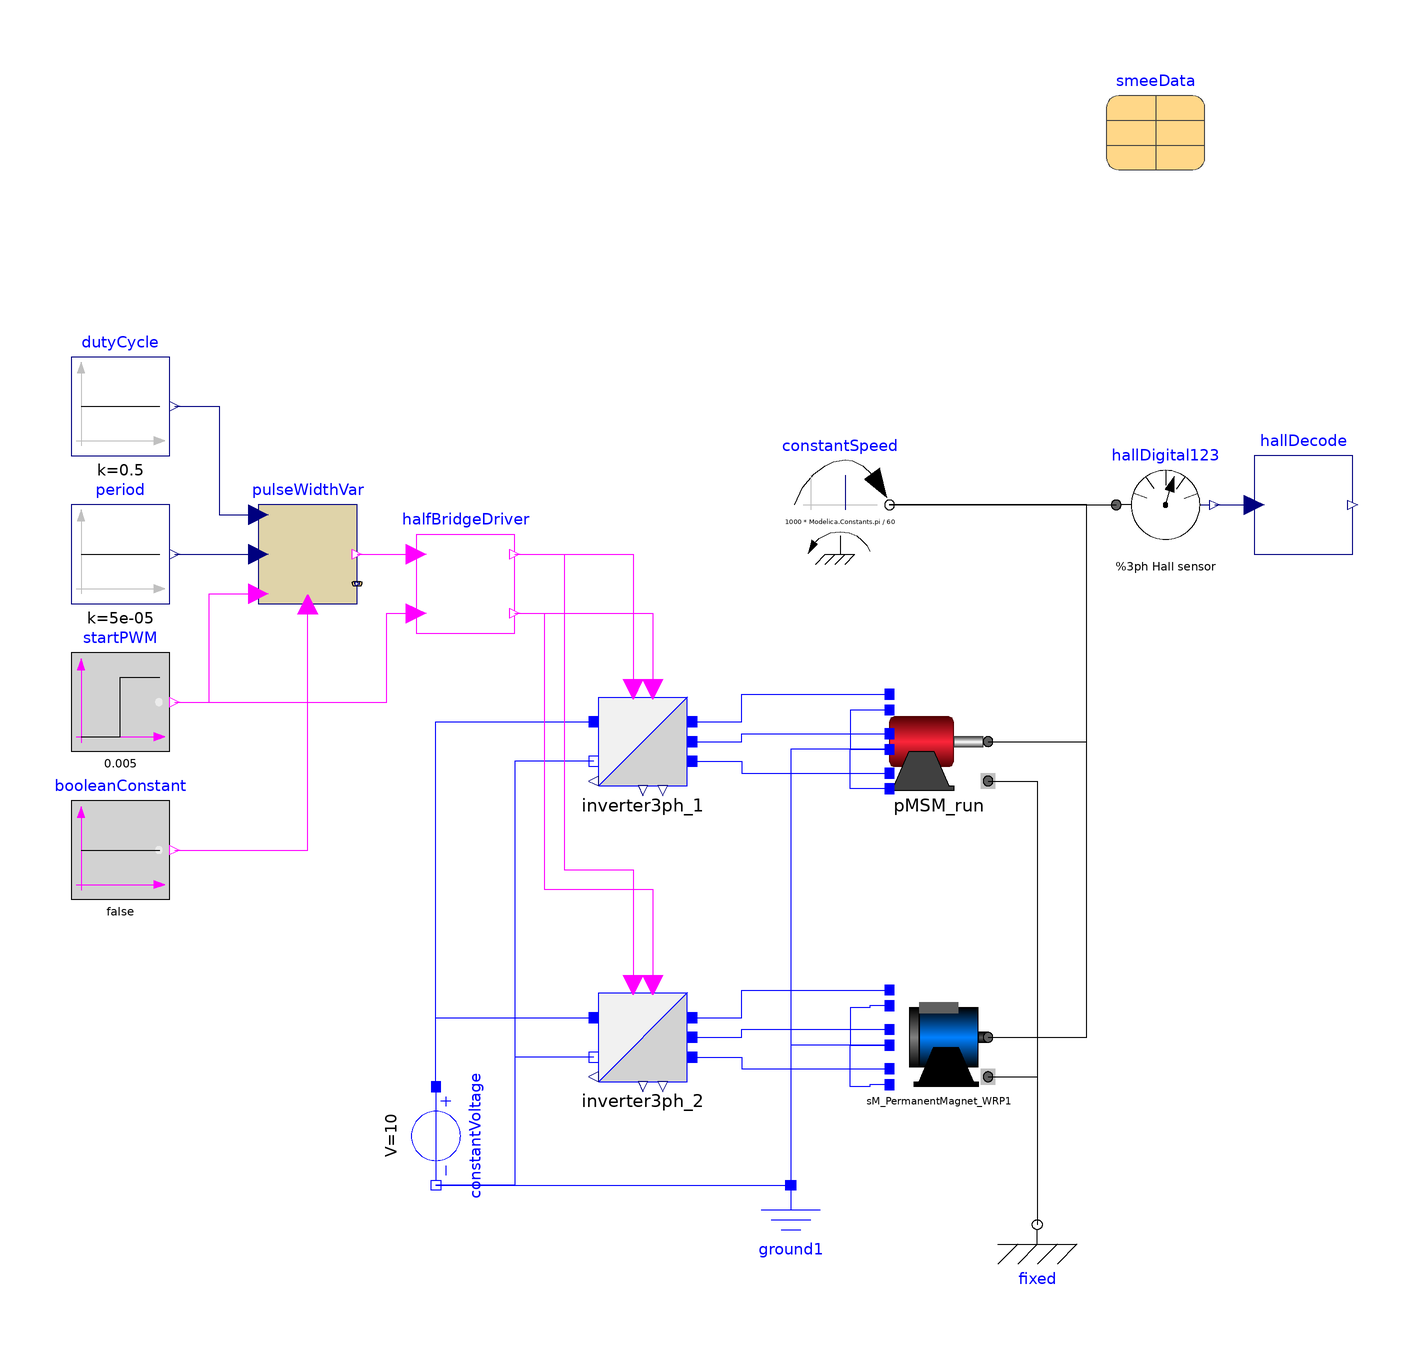

This picture is the connection diagram that the Modelica source below describes through its graphical annotations.

model MotorComparisonLzero2 "Test setup to compare the effect of Lzero"
  extends Modelica.Icons.Example;
  import Modelica.Constants.pi;
  constant Integer m = 3 "Number of phases";
  parameter Integer ppz = 6 "Motor pairs of poles";
  parameter Modelica.SIunits.Resistance R_p = 0.33/2
    "Motor per phase resistance";
  parameter Modelica.SIunits.Inductance L_p = 3.5e-5/2
    "Motor per phase inductance";
  parameter Real m_k(min=0, max=0.999) = 0.5 "Mutual coupling coefficient";
  parameter Modelica.Electrical.Machines.Utilities.SynchronousMachineData smeeData annotation(Placement(transformation(extent = {{44,46},{64,66}})));
  Sensors.HallDigital123 hallDigital123(Ppz=ppz)
                                        annotation(Placement(transformation(extent={{46,-32},
            {66,-12}})));
  Modelica.Mechanics.Rotational.Sources.ConstantSpeed constantSpeed(w_fixed=500
        *2*Modelica.Constants.pi/60)                                                       annotation(Placement(transformation(extent={{-20,-32},
            {0,-12}})));
  Modelica.Mechanics.Rotational.Components.Fixed fixed annotation(Placement(transformation(extent={{20,-178},
            {40,-158}})));
  Blocks.HallDecode hallDecode annotation(Placement(transformation(extent={{74,-32},
            {94,-12}})));
  Modelica.Electrical.Analog.Basic.Ground ground1 annotation(Placement(transformation(extent={{-30,
            -180},{-10,-160}})));
  Machines.PMSMm pMSM_run(
    R_p=R_p,
    ppz=ppz,
    PhaseBEMF=5/1000,
    L_p=L_p,
    m_k=m_k)                                                                  annotation(Placement(transformation(extent={{0,-80},
            {20,-60}})));

  Machines.SM_PermanentMagnet_WRP sM_PermanentMagnet_WRP1(
    fsNominal=1000,
    R_p=R_p,
    ppz=ppz,
    VsOpenCircuit=5/sqrt(2)*2*pi/ppz,
    L_md=L_p,
    L_mq=L_p,
    m_k=m_k)
    annotation (Placement(transformation(extent={{0,-140},{20,-120}})));
  Modelica.Electrical.Analog.Sources.ConstantVoltage constantVoltage(V=10)
    annotation (Placement(transformation(
        extent={{-10,-10},{10,10}},
        rotation=270,
        origin={-92,-150})));
  Converters.SwitchingIdeal.Inverter3ph inverter3ph_1
    annotation (Placement(transformation(extent={{-60,-80},{-40,-60}})));
  Converters.SwitchingIdeal.Inverter3ph inverter3ph_2
    annotation (Placement(transformation(extent={{-60,-140},{-40,-120}})));
  Blocks.PulseWidthVar pulseWidthVar[3]
    annotation (Placement(transformation(extent={{-128,-42},{-108,-22}})));
  Blocks.HalfBridgeDriver halfBridgeDriver[3]
    annotation (Placement(transformation(extent={{-96,-48},{-76,-28}})));
  Modelica.Blocks.Sources.BooleanStep startPWM[3](startTime=5e-3)
    annotation (Placement(transformation(extent={{-166,-72},{-146,-52}})));
  Modelica.Blocks.Sources.BooleanConstant booleanConstant[3](k=false)
    annotation (Placement(transformation(extent={{-166,-102},{-146,-82}})));
  Modelica.Blocks.Sources.Constant period[3](k=50e-6) "PWM period"
    annotation (Placement(transformation(extent={{-166,-42},{-146,-22}})));
  Modelica.Blocks.Sources.Constant dutyCycle[3](k=0.5) "PWM duty cycle"
    annotation (Placement(transformation(extent={{-166,-12},{-146,8}})));
equation
  connect(constantSpeed.flange,hallDigital123.flange) annotation(Line(points={{0,-22},
          {46,-22}},                                                                                 color = {0,0,0}, smooth = Smooth.None));
  connect(hallDigital123.y,hallDecode.u) annotation(Line(points={{66,-22},{74,
          -22}},                                                                       color = {0,0,127}, smooth = Smooth.None));
  connect(pMSM_run.a2,pMSM_run.b2) annotation(Line(points={{0,-63.6},{-8,-63.6},
          {-8,-71.6},{0,-71.6}},                                                                                                    color = {0,0,255}, smooth = Smooth.None));
  connect(pMSM_run.c2,pMSM_run.b2) annotation(Line(points={{0,-79.6},{-8,-79.6},
          {-8,-71.6},{0,-71.6}},                                                                                                    color = {0,0,255}, smooth = Smooth.None));
  connect(pMSM_run.support,fixed.flange) annotation(Line(points={{20,-78},{30,
          -78},{30,-168}},                                                                         color = {0,0,0}, smooth = Smooth.None));
  connect(pMSM_run.flange,constantSpeed.flange) annotation(Line(points={{20,-70},
          {40,-70},{40,-22},{0,-22}},                                                                           color = {0,0,0}, smooth = Smooth.None));
  connect(sM_PermanentMagnet_WRP1.support, fixed.flange) annotation (Line(
      points={{20,-138},{30,-138},{30,-168}},
      color={0,0,0},
      smooth=Smooth.None));
  connect(sM_PermanentMagnet_WRP1.flange, constantSpeed.flange) annotation (
      Line(
      points={{20,-130},{40,-130},{40,-22},{0,-22}},
      color={0,0,0},
      smooth=Smooth.None));
  connect(sM_PermanentMagnet_WRP1.c2, sM_PermanentMagnet_WRP1.b2) annotation (
      Line(
      points={{0,-139.6},{-4,-139.6},{-4,-140},{-8,-140},{-8,-131.6},{0,-131.6}},
      color={0,0,255},
      smooth=Smooth.None));
  connect(sM_PermanentMagnet_WRP1.a2, sM_PermanentMagnet_WRP1.b2) annotation (
      Line(
      points={{0,-123.6},{-4,-123.6},{-4,-124},{-8,-124},{-8,-131.6},{0,-131.6}},
      color={0,0,255},
      smooth=Smooth.None));
  connect(sM_PermanentMagnet_WRP1.b2, ground1.p) annotation (Line(
      points={{0,-131.6},{-20,-131.6},{-20,-160}},
      color={0,0,255},
      smooth=Smooth.None));
  connect(pMSM_run.b2, ground1.p) annotation (Line(
      points={{0,-71.6},{-20,-71.6},{-20,-160}},
      color={0,0,255},
      smooth=Smooth.None));
  connect(constantVoltage.n, ground1.p) annotation (Line(
      points={{-92,-160},{-20,-160}},
      color={0,0,255},
      smooth=Smooth.None));
  connect(inverter3ph_1.p_a, pMSM_run.a1) annotation (Line(
      points={{-40,-66},{-30,-66},{-30,-60.4},{0,-60.4}},
      color={0,0,255},
      smooth=Smooth.None));
  connect(inverter3ph_1.p_b, pMSM_run.b1) annotation (Line(
      points={{-40,-70},{-30,-70},{-30,-68.4},{0,-68.4}},
      color={0,0,255},
      smooth=Smooth.None));
  connect(inverter3ph_1.p_c, pMSM_run.c1) annotation (Line(
      points={{-40,-74},{-30,-74},{-30,-76.4},{0,-76.4}},
      color={0,0,255},
      smooth=Smooth.None));
  connect(inverter3ph_2.p_a, sM_PermanentMagnet_WRP1.a1) annotation (Line(
      points={{-40,-126},{-30,-126},{-30,-120.4},{0,-120.4}},
      color={0,0,255},
      smooth=Smooth.None));
  connect(inverter3ph_2.p_b, sM_PermanentMagnet_WRP1.b1) annotation (Line(
      points={{-40,-130},{-30,-130},{-30,-128.4},{0,-128.4}},
      color={0,0,255},
      smooth=Smooth.None));
  connect(inverter3ph_2.p_c, sM_PermanentMagnet_WRP1.c1) annotation (Line(
      points={{-40,-134},{-30,-134},{-30,-136.4},{0,-136.4}},
      color={0,0,255},
      smooth=Smooth.None));
  connect(inverter3ph_2.p_n, constantVoltage.n) annotation (Line(
      points={{-60,-134},{-76,-134},{-76,-160},{-92,-160}},
      color={0,0,255},
      smooth=Smooth.None));
  connect(inverter3ph_1.p_n, constantVoltage.n) annotation (Line(
      points={{-60,-74},{-76,-74},{-76,-160},{-92,-160}},
      color={0,0,255},
      smooth=Smooth.None));
  connect(constantVoltage.p, inverter3ph_2.p_p) annotation (Line(
      points={{-92,-140},{-92,-126},{-60,-126}},
      color={0,0,255},
      smooth=Smooth.None));
  connect(constantVoltage.p, inverter3ph_1.p_p) annotation (Line(
      points={{-92,-140},{-92,-66},{-60,-66}},
      color={0,0,255},
      smooth=Smooth.None));
  connect(halfBridgeDriver.hCtrl, inverter3ph_1.ctrl_h) annotation (Line(
      points={{-76,-32},{-52,-32},{-52,-59.4}},
      color={255,0,255},
      smooth=Smooth.None));
  connect(halfBridgeDriver.lCtrl, inverter3ph_1.ctrl_l) annotation (Line(
      points={{-76,-44},{-48,-44},{-48,-59.4}},
      color={255,0,255},
      smooth=Smooth.None));
  connect(halfBridgeDriver.hCtrl, inverter3ph_2.ctrl_h) annotation (Line(
      points={{-76,-32},{-66,-32},{-66,-96},{-52,-96},{-52,-119.4}},
      color={255,0,255},
      smooth=Smooth.None));
  connect(halfBridgeDriver.lCtrl, inverter3ph_2.ctrl_l) annotation (Line(
      points={{-76,-44},{-70,-44},{-70,-100},{-48,-100},{-48,-119.4}},
      color={255,0,255},
      smooth=Smooth.None));
  connect(pulseWidthVar.y, halfBridgeDriver.pin_IN) annotation (Line(
      points={{-108,-32},{-96,-32}},
      color={255,0,255},
      smooth=Smooth.None));
  connect(startPWM.y, pulseWidthVar.active) annotation (Line(
      points={{-145,-62},{-138,-62},{-138,-40},{-128,-40}},
      color={255,0,255},
      smooth=Smooth.None));
  connect(period.y, pulseWidthVar.periodTime) annotation (Line(
      points={{-145,-32},{-128,-32}},
      color={0,0,127},
      smooth=Smooth.None));
  connect(dutyCycle.y, pulseWidthVar.dutyCycle) annotation (Line(
      points={{-145,-2},{-136,-2},{-136,-24},{-128,-24}},
      color={0,0,127},
      smooth=Smooth.None));
  connect(startPWM.y, halfBridgeDriver.pin_SD) annotation (Line(
      points={{-145,-62},{-102,-62},{-102,-44},{-96,-44}},
      color={255,0,255},
      smooth=Smooth.None));
  connect(booleanConstant.y, pulseWidthVar.reset) annotation (Line(
      points={{-145,-92},{-118,-92},{-118,-42.2}},
      color={255,0,255},
      smooth=Smooth.None));
  annotation(Diagram(coordinateSystem(preserveAspectRatio=false,   extent={{-200,
            -200},{100,100}}),                                                                        graphics), Documentation(info="<html>
<p>This model is used to compare the stator frame PMSM model with the model from the MSL.</p>
<p>Play around with the coupling coefficient <code>m_k</code> and observe the impact on the motor currents.</p>
</html>"),
    experiment(StopTime=0.01));
end MotorComparisonLzero2;